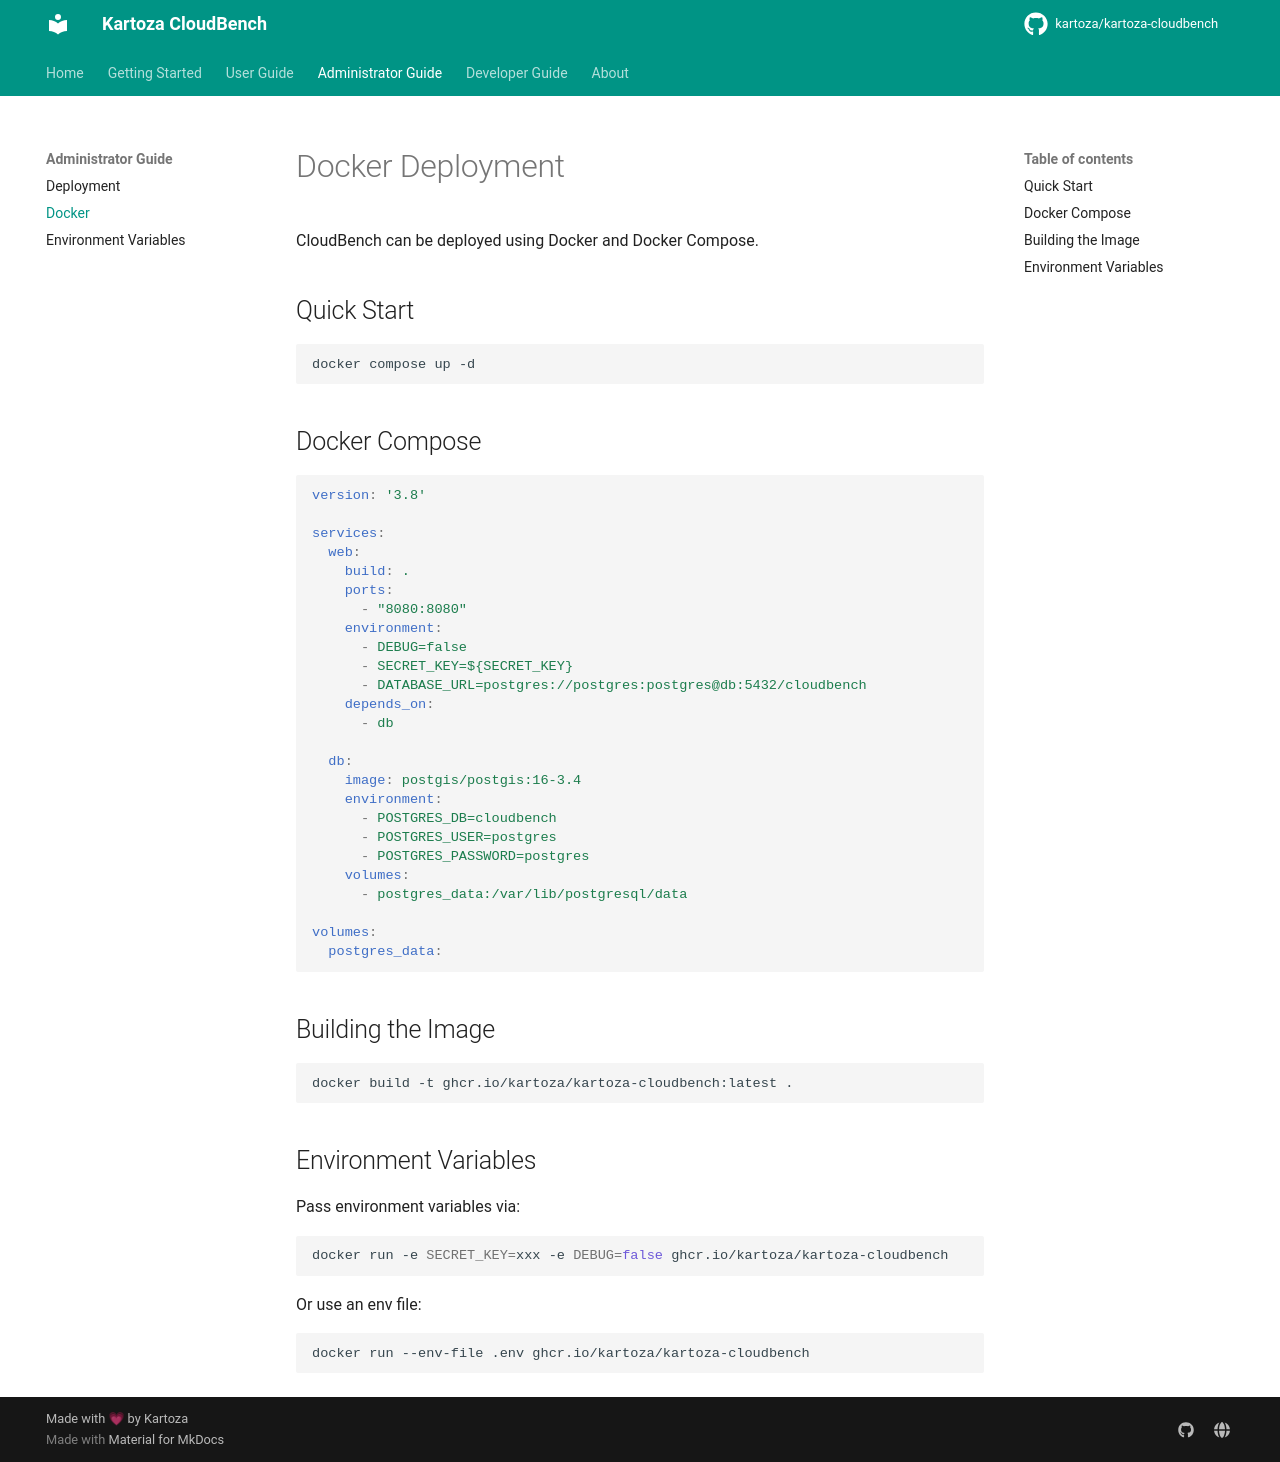

repository: kartoza/kartoza-cloudbench · page: admin-guide/docker/index.html · generator: mkdocs

# Docker Deployment

CloudBench can be deployed using Docker and Docker Compose.

## Quick Start

```bash
docker compose up -d
```

## Docker Compose

```yaml
version: '3.8'

services:
  web:
    build: .
    ports:
      - "8080:8080"
    environment:
      - DEBUG=false
      - SECRET_KEY=${SECRET_KEY}
      - DATABASE_URL=postgres://postgres:postgres@db:5432/cloudbench
    depends_on:
      - db

  db:
    image: postgis/postgis:16-3.4
    environment:
      - POSTGRES_DB=cloudbench
      - POSTGRES_USER=postgres
      - POSTGRES_PASSWORD=postgres
    volumes:
      - postgres_data:/var/lib/postgresql/data

volumes:
  postgres_data:
```

## Building the Image

```bash
docker build -t ghcr.io/kartoza/kartoza-cloudbench:latest .
```

## Environment Variables

Pass environment variables via:

```bash
docker run -e SECRET_KEY=xxx -e DEBUG=false ghcr.io/kartoza/kartoza-cloudbench
```

Or use an env file:

```bash
docker run --env-file .env ghcr.io/kartoza/kartoza-cloudbench
```
